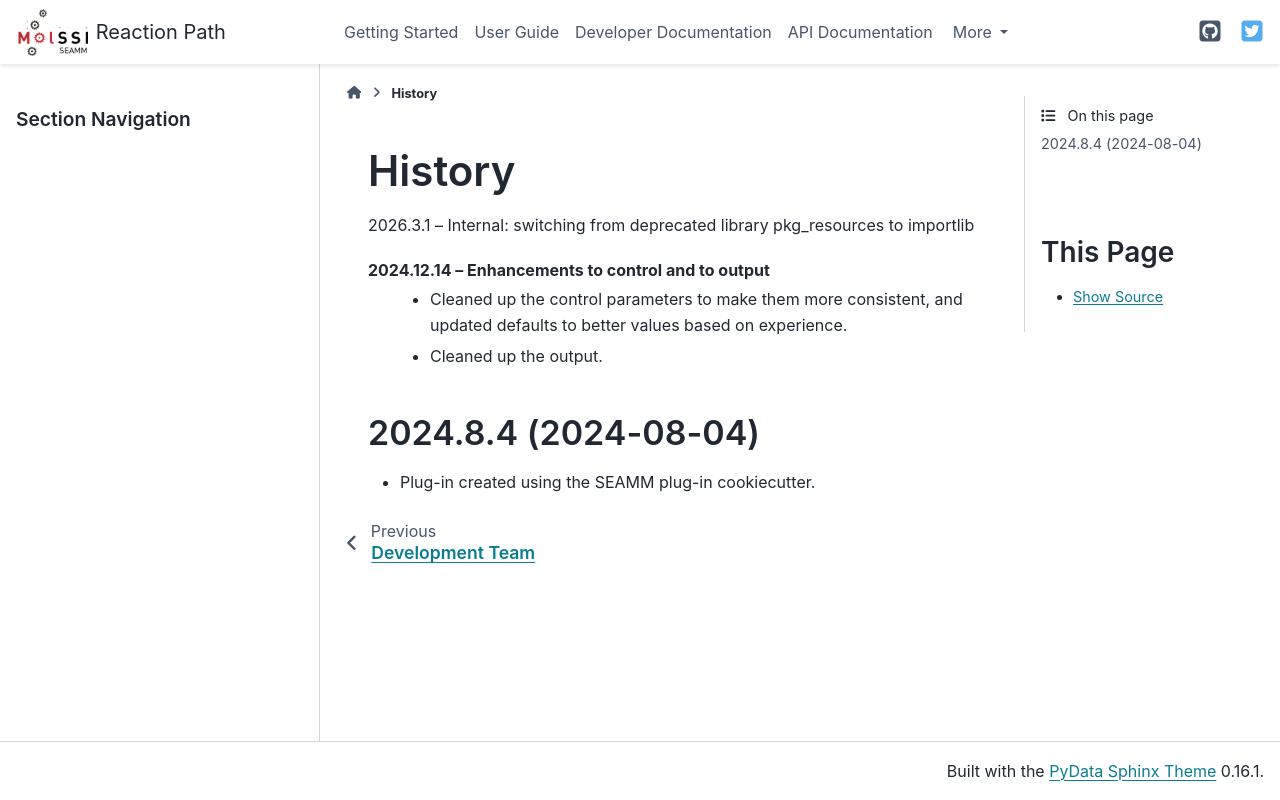

repository: molssi-seamm/reaction_path_step · page: history.html · generator: sphinx

=======
History
=======
2026.3.1 -- Internal: switching from deprecated library pkg_resources to importlib

2024.12.14 -- Enhancements to control and to output
    * Cleaned up the control parameters to make them more consistent, and updated
      defaults to better values based on experience.
    * Cleaned up the output.
      
2024.8.4 (2024-08-04)
---------------------

* Plug-in created using the SEAMM plug-in cookiecutter.
